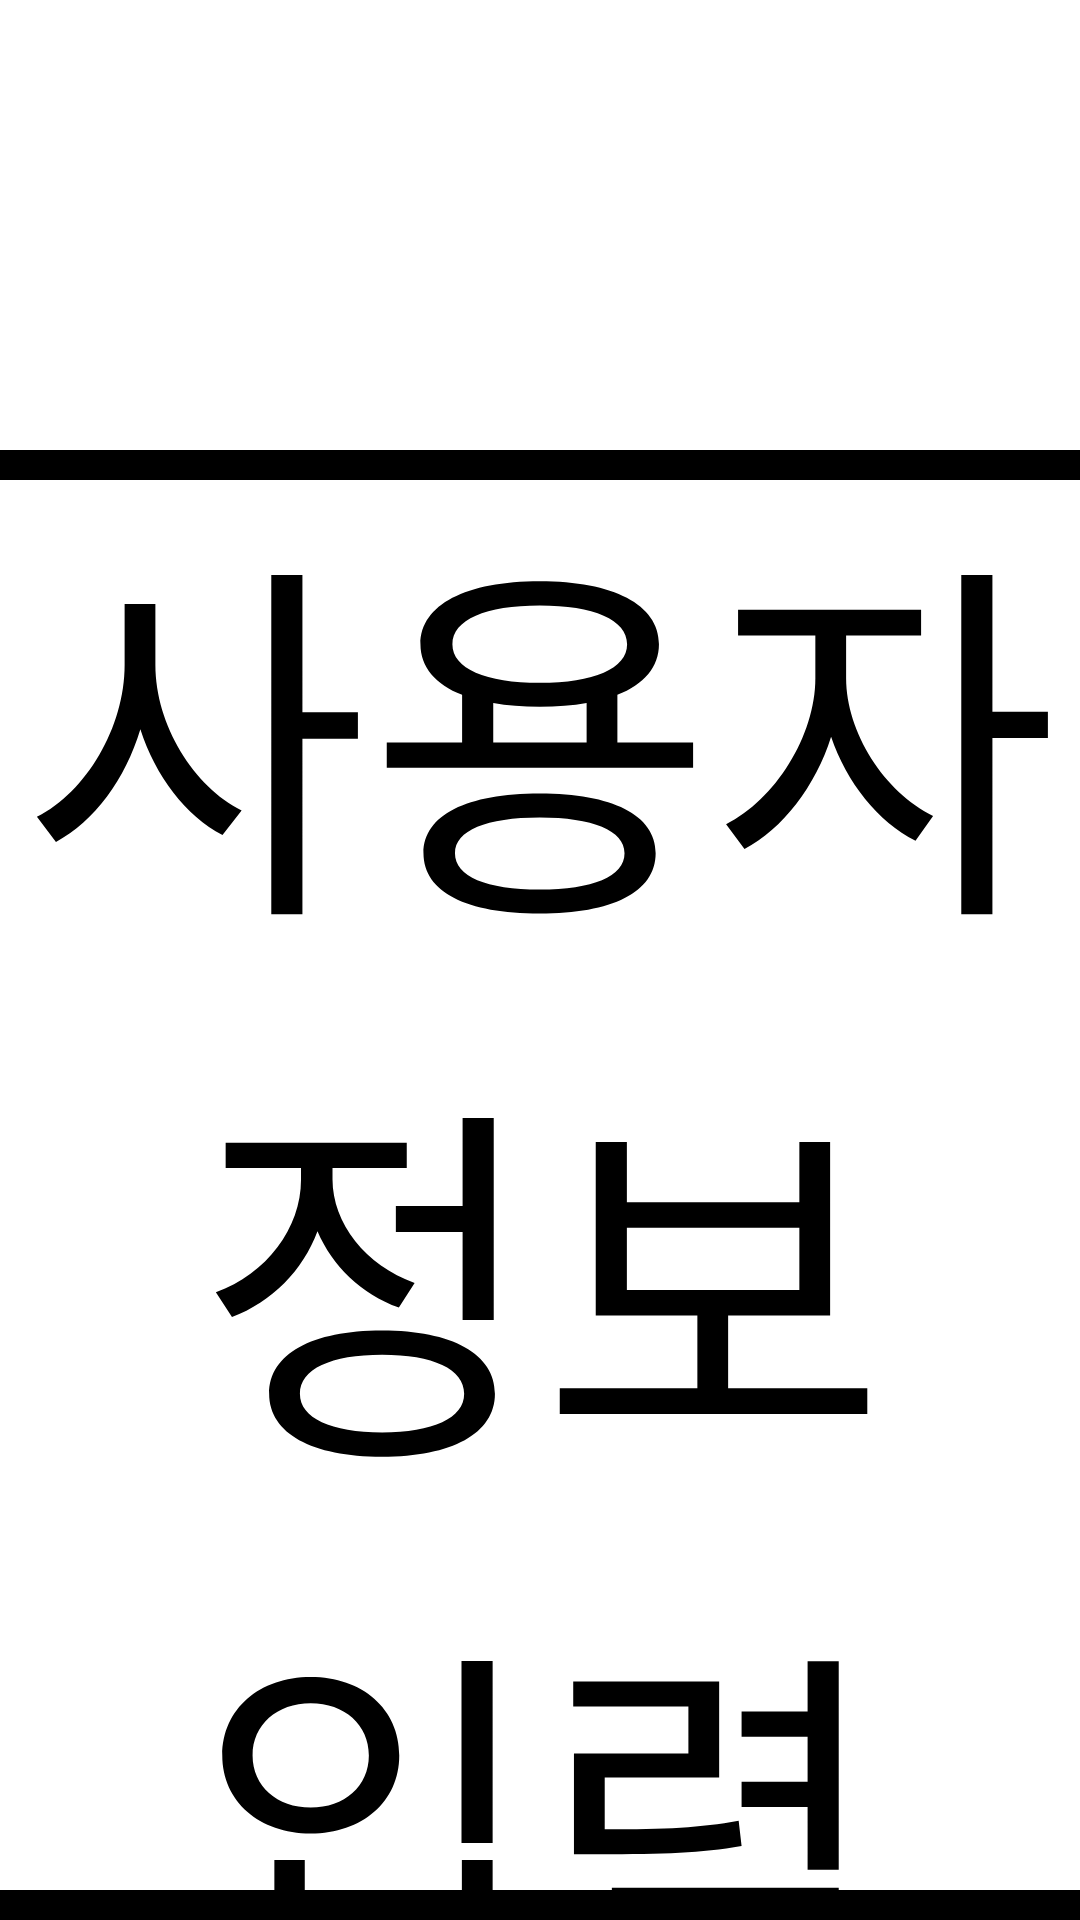

Here is an Android app screen rendered from its layout file. Give the layout XML and the strings, colors and styles it references.
<!-- AndroidManifest.xml: application theme Theme.MyApplication3 -->
<!-- res/layout/activity_userinfo_change.xml -->
<?xml version="1.0" encoding="utf-8"?>
<LinearLayout xmlns:android="http://schemas.android.com/apk/res/android"
    xmlns:app="http://schemas.android.com/apk/res-auto"
    xmlns:tools="http://schemas.android.com/tools"
    android:layout_width="match_parent"
    android:layout_height="match_parent"
    android:orientation="vertical"
    tools:context=".UserInfoChange">

    <ImageView
        android:id="@+id/infochange_x"
        android:layout_width="50dp"
        android:layout_height="50dp"
        android:src="@drawable/x"
        android:layout_gravity="right"
        android:layout_margin="50dp"/>

    <TextView
        android:layout_width="match_parent"
        android:layout_height="wrap_content"
        android:background="@drawable/line2"
        android:gravity="center"
        android:text="사용자 정보 입력"
        android:textColor="@color/black"
        android:textSize="125dp"/>


    <LinearLayout
        android:layout_width="wrap_content"
        android:layout_height="wrap_content"
        android:orientation="horizontal">
        <TextView
            android:layout_width="300dp"
            android:layout_height="150dp"
            android:layout_gravity="center"
            android:gravity="center"
            android:text="이름 :"
            android:textColor="@color/black"
            android:textSize="75dp" />

        <EditText
            android:id="@+id/input_name"
            android:layout_width="700dp"
            android:layout_height="150dp"
            android:layout_margin="50dp"
            android:gravity="center"
            android:textSize="75dp" />
    </LinearLayout>

    <LinearLayout
        android:layout_width="wrap_content"
        android:layout_height="wrap_content"
        android:orientation="horizontal">
        <TextView
            android:layout_width="300dp"
            android:layout_height="150dp"
            android:layout_gravity="center"
            android:gravity="center"
            android:text="성별 :"
            android:textColor="@color/black"
            android:textSize="75dp" />

        <RadioGroup
            android:id="@+id/radio_gender"
            android:layout_width="match_parent"
            android:layout_height="wrap_content"
            android:orientation="horizontal">

            <RadioButton
                android:id="@+id/radio_man"
                android:layout_width="wrap_content"
                android:layout_height="150dp"
                android:layout_margin="50dp"
                android:gravity="center"
                android:scaleX="1.5"
                android:scaleY="1.5"
                android:text=" 남자"
                android:textSize="50dp"/>

            <RadioButton
                android:id="@+id/radio_woman"
                android:layout_width="wrap_content"
                android:layout_height="150dp"
                android:layout_margin="50dp"
                android:gravity="center"
                android:scaleX="1.5"
                android:scaleY="1.5"
                android:text="여자"
                android:textSize="50dp"/>
        </RadioGroup>
    </LinearLayout>

    <LinearLayout
        android:layout_width="wrap_content"
        android:layout_height="wrap_content"
        android:orientation="horizontal">
        <TextView
            android:layout_width="300dp"
            android:layout_height="150dp"
            android:layout_gravity="center"
            android:gravity="center"
            android:text="나이 :"
            android:textColor="@color/black"
            android:textSize="75dp" />

        <EditText
            android:id="@+id/input_age"
            android:layout_width="700dp"
            android:layout_height="150dp"
            android:layout_margin="50dp"
            android:gravity="center"
            android:textSize="75dp"/>
    </LinearLayout>

    <LinearLayout
        android:layout_width="wrap_content"
        android:layout_height="wrap_content"
        android:orientation="horizontal">
        <TextView
            android:layout_width="300dp"
            android:layout_height="150dp"
            android:layout_gravity="center"
            android:gravity="center"
            android:text="몸무게 :"
            android:textColor="@color/black"
            android:textSize="75dp" />

        <EditText
            android:id="@+id/input_weight"
            android:layout_width="700dp"
            android:layout_height="150dp"
            android:layout_margin="50dp"
            android:gravity="center"
            android:textSize="75dp"/>
    </LinearLayout>

    <LinearLayout
        android:layout_width="wrap_content"
        android:layout_height="wrap_content"
        android:orientation="horizontal">
        <TextView
            android:layout_width="300dp"
            android:layout_height="150dp"
            android:layout_gravity="center"
            android:gravity="center"
            android:text="키 :"
            android:textColor="@color/black"
            android:textSize="75dp" />

        <EditText
            android:id="@+id/input_height"
            android:layout_width="700dp"
            android:layout_height="150dp"
            android:layout_margin="50dp"
            android:gravity="center"
            android:textSize="75dp"/>
    </LinearLayout>

    <Button
        android:id="@+id/userInfoChange_btn"
        android:layout_width="300dp"
        android:layout_height="150dp"
        android:layout_gravity="center|bottom"
        android:text="입력"
        android:textSize="50dp"/>

    <ImageView
        android:id="@+id/routineReq"
        android:layout_width="150dp"
        android:layout_height="150dp"
        android:layout_gravity="right|bottom"
        app:srcCompat="@drawable/quest" />

</LinearLayout>
<!-- resources referenced by this layout -->
<resources>
  <color name="black">#FF000000</color>
  <!-- drawable line2 (drawable) -->
  <?xml version="1.0" encoding="utf-8"?>
  <layer-list xmlns:android="http://schemas.android.com/apk/res/android">
      <item>
          <shape
              android:shape="rectangle">
              <stroke android:width="10dp" android:color="#000000" />
              <solid android:color="#00000000" />
  
          </shape>
      </item>
  
      <item android:top="10dp" android:bottom="10dp">
          <shape
              android:shape="rectangle">
              <stroke android:width="10dp" android:color="#FFFFFF" />
              <solid android:color="#00000000" />
          </shape>
      </item>
  </layer-list>
  <!-- drawable quest: png bitmap (drawable, 27967 bytes) -->
  <style name="Theme.MyApplication3" parent="Theme.MaterialComponents.DayNight.DarkActionBar">
          
          <item name="colorPrimary">@color/black</item>
          <item name="colorPrimaryVariant">@color/purple_700</item>
          <item name="colorOnPrimary">@color/white</item>
          
          <item name="colorSecondary">@color/teal_200</item>
          <item name="colorSecondaryVariant">@color/teal_700</item>
          <item name="colorOnSecondary">@color/black</item>
          
          <item name="android:statusBarColor">?attr/colorPrimaryVariant</item>
          
      </style>
  <color name="purple_700">#FF3700B3</color>
  <color name="white">#FFFFFFFF</color>
  <color name="teal_200">#FF03DAC5</color>
  <color name="teal_700">#FF018786</color>
</resources>
